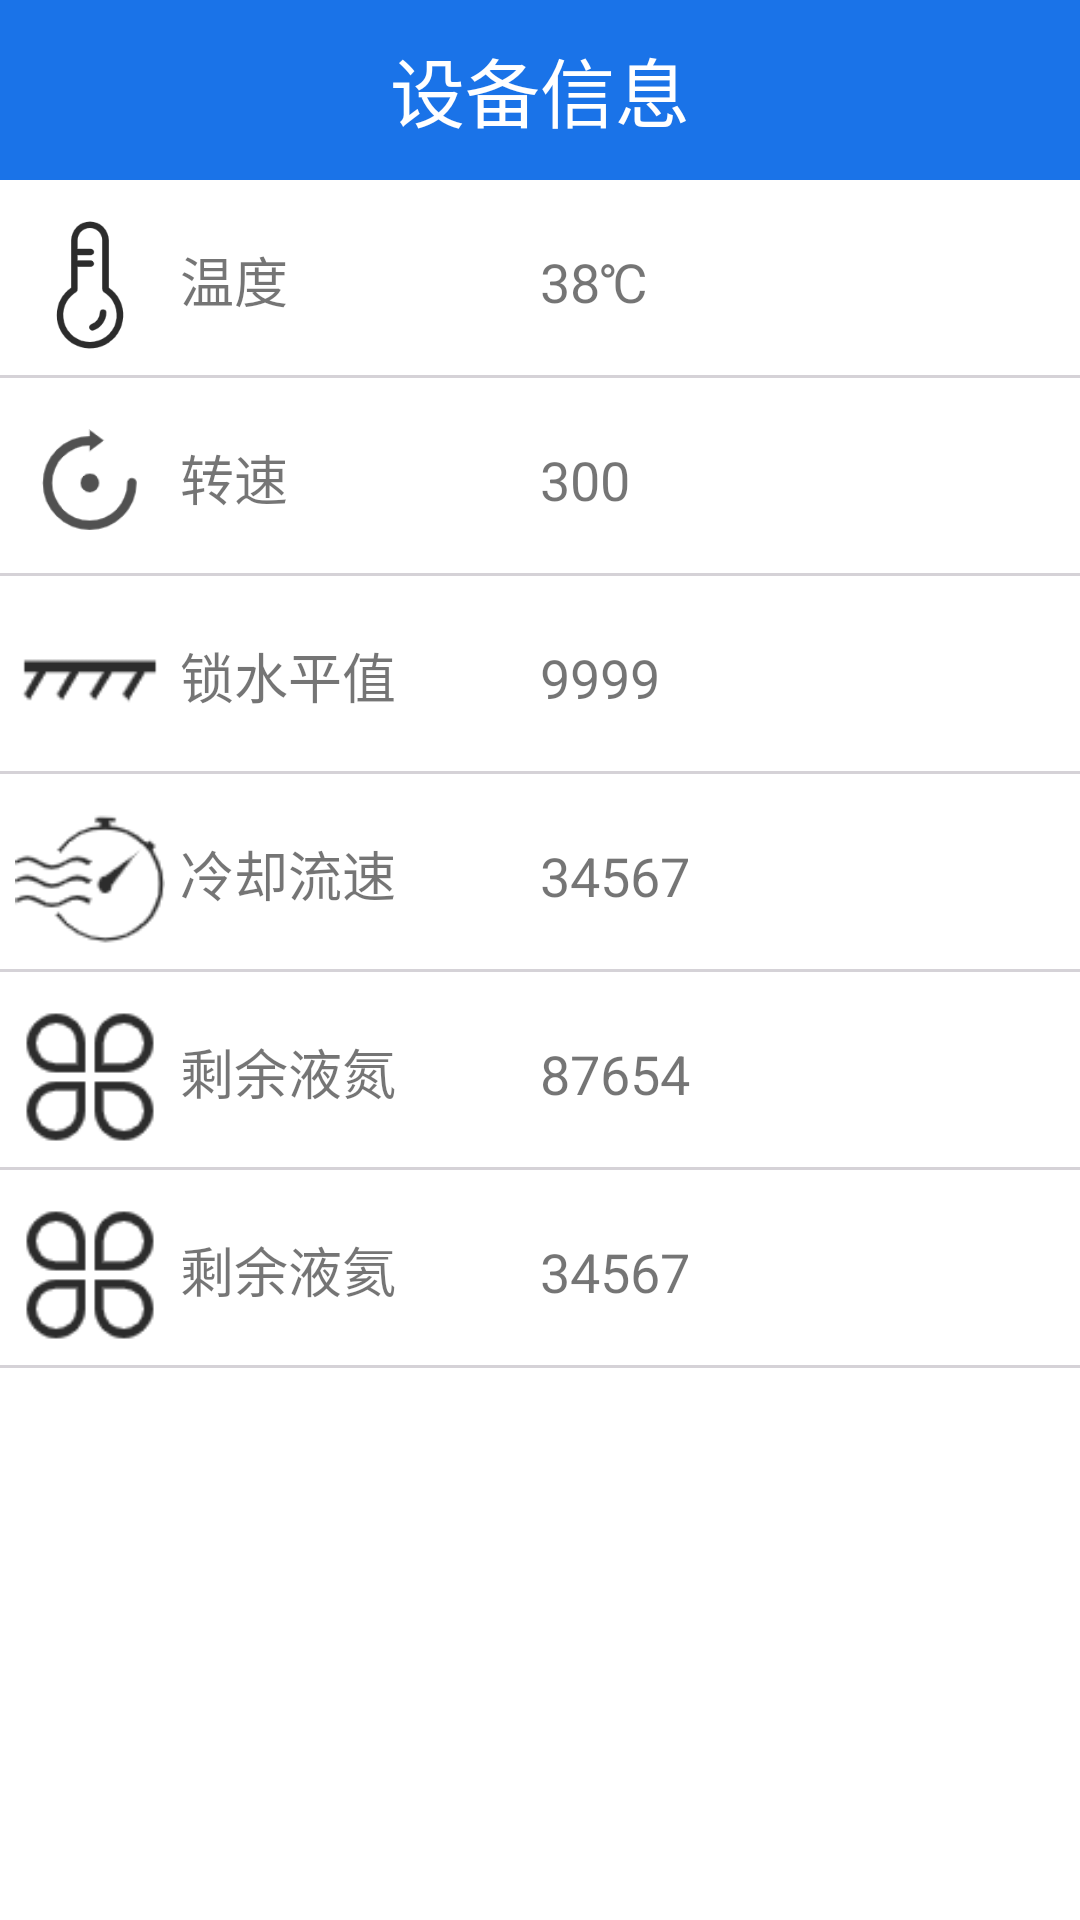

Write the Android layout XML for this screen, with the resource values it uses.
<!-- AndroidManifest.xml: application theme Theme.ProjectTwoVersion -->
<!-- res/layout/fragment_b.xml -->
<?xml version="1.0" encoding="utf-8"?>

<LinearLayout xmlns:android="http://schemas.android.com/apk/res/android"
    xmlns:tools="http://schemas.android.com/tools"
    android:layout_width="match_parent"
    android:layout_height="match_parent"
    android:orientation="vertical"
    tools:context=".Fragment.BFragment">
    <TextView
        android:layout_width="match_parent"
        android:layout_height="60dp"
        android:text="设备信息"
        android:textColor="@color/white"
        android:gravity="center"
        android:background="#1A73E8"
        android:textSize="25dp"/>

    <LinearLayout
        android:layout_width="match_parent"
        android:layout_height="wrap_content"
        android:orientation="horizontal"
        android:padding="5dp"
        android:layout_marginTop="5dp"
        >
        <ImageView
            android:layout_width="50dp"
            android:layout_height="50dp"
            android:src="@mipmap/temperature_blak"
            />
        <TextView
            android:layout_width="100dp"
            android:layout_height="wrap_content"
            android:text="温度"
            android:layout_marginLeft="5dp"
            android:textSize="18dp"
            android:layout_marginTop="10dp"
            android:layout_marginRight="20dp"
            />
        <TextView
            android:id="@+id/tv_temperature"
            android:layout_width="wrap_content"
            android:layout_height="wrap_content"
            android:text="38℃"
            android:textSize="18dp"
            android:layout_marginTop="10dp"
            />
    </LinearLayout>
    <View
        android:layout_width="match_parent"
        android:layout_height="1dp"
        android:background="#D5D2D7"
        />
    <LinearLayout
        android:layout_width="match_parent"
        android:layout_height="wrap_content"
        android:orientation="horizontal"
        android:padding="5dp"
        android:layout_marginTop="5dp"
        >
        <ImageView
            android:layout_width="50dp"
            android:layout_height="50dp"
            android:src="@mipmap/speed"
            />
        <TextView
            android:layout_width="100dp"
            android:layout_height="wrap_content"
            android:text="转速"
            android:textSize="18dp"
            android:layout_marginLeft="5dp"
            android:layout_marginTop="10dp"
            android:layout_marginRight="20dp"
            />
        <TextView
            android:id="@+id/tv_speed"
            android:layout_width="wrap_content"
            android:layout_height="wrap_content"
            android:text="300"
            android:textSize="18dp"
            android:layout_marginTop="10dp"
            />
    </LinearLayout>
    <View
        android:layout_width="match_parent"
        android:layout_height="1dp"
        android:background="#D5D2D7"
        />
    <LinearLayout
        android:layout_width="match_parent"
        android:layout_height="wrap_content"
        android:orientation="horizontal"
        android:padding="5dp"
        android:layout_marginTop="5dp"
        >
        <ImageView
            android:layout_width="50dp"
            android:layout_height="50dp"
            android:src="@mipmap/level"
            />
        <TextView
            android:layout_width="100dp"
            android:layout_height="wrap_content"
            android:text="锁水平值"
            android:textSize="18dp"
            android:layout_marginLeft="5dp"
            android:layout_marginTop="10dp"
            android:layout_marginRight="20dp"
            />
        <TextView
            android:id="@+id/tv_level"
            android:layout_width="wrap_content"
            android:layout_height="wrap_content"
            android:text="9999"
            android:textSize="18dp"
            android:layout_marginTop="10dp"
            />
    </LinearLayout>
    <View
        android:layout_width="match_parent"
        android:layout_height="1dp"
        android:background="#D5D2D7"
        />
    <LinearLayout
        android:layout_width="match_parent"
        android:layout_height="wrap_content"
        android:orientation="horizontal"
        android:padding="5dp"
        android:layout_marginTop="5dp"
        >
        <ImageView
            android:layout_width="50dp"
            android:layout_height="50dp"
            android:src="@mipmap/flow_rate"
            />

        <TextView
            android:layout_width="100dp"
            android:layout_height="wrap_content"
            android:layout_marginTop="10dp"
            android:layout_marginLeft="5dp"
            android:layout_marginRight="20dp"
            android:text="冷却流速"
            android:textSize="18dp" />
        <TextView
            android:id="@+id/tv_flow_rate"
            android:layout_width="wrap_content"
            android:layout_height="wrap_content"
            android:text="34567"
            android:textSize="18dp"
            android:layout_marginTop="10dp"
            />
    </LinearLayout>
    <View
        android:layout_width="match_parent"
        android:layout_height="1dp"
        android:background="#D5D2D7"
        />
    <LinearLayout
        android:layout_width="match_parent"
        android:layout_height="wrap_content"
        android:orientation="horizontal"
        android:padding="5dp"
        android:layout_marginTop="5dp"
        >
        <ImageView
            android:layout_width="50dp"
            android:layout_height="50dp"
            android:src="@mipmap/residue"
            />
        <TextView
            android:layout_width="100dp"
            android:layout_height="wrap_content"
            android:text="剩余液氮"
            android:layout_marginLeft="5dp"
            android:textSize="18dp"
            android:layout_marginTop="10dp"
            android:layout_marginRight="20dp"
            />
        <TextView
            android:id="@+id/tv_residue_one"
            android:layout_width="wrap_content"
            android:layout_height="wrap_content"
            android:text="87654"
            android:textSize="18dp"
            android:layout_marginTop="10dp"
            />
    </LinearLayout>
    <View
        android:layout_width="match_parent"
        android:layout_height="1dp"
        android:background="#D5D2D7"
        />
    <LinearLayout
        android:layout_width="match_parent"
        android:layout_height="wrap_content"
        android:orientation="horizontal"
        android:padding="5dp"
        android:layout_marginTop="5dp"
        >
        <ImageView
            android:layout_width="50dp"
            android:layout_height="50dp"
            android:src="@mipmap/residue"
            />
        <TextView
            android:layout_width="100dp"
            android:layout_height="wrap_content"
            android:text="剩余液氦"
            android:textSize="18dp"
            android:layout_marginLeft="5dp"
            android:layout_marginTop="10dp"
            android:layout_marginRight="20dp"
            />
        <TextView
            android:id="@+id/tv_residue_two"
            android:layout_width="wrap_content"
            android:layout_height="wrap_content"
            android:text="34567"
            android:textSize="18dp"
            android:layout_marginTop="10dp"
            />
    </LinearLayout>
    <View
        android:layout_width="match_parent"
        android:layout_height="1dp"
        android:background="#D5D2D7"
        />
</LinearLayout>
<!-- resources referenced by this layout -->
<resources>
  <!-- mipmap flow_rate: png bitmap (mipmap-xxhdpi, 2341 bytes) -->
  <!-- mipmap level: png bitmap (mipmap-xxhdpi, 865 bytes) -->
  <!-- mipmap residue: png bitmap (mipmap-xxhdpi, 1376 bytes) -->
  <!-- mipmap speed: png bitmap (mipmap-xxhdpi, 3357 bytes) -->
  <!-- mipmap temperature_blak: png bitmap (mipmap-xxxhdpi, 5920 bytes) -->
  <style name="Theme.ProjectTwoVersion" parent="Theme.MaterialComponents.DayNight.NoActionBar">
          
          <item name="colorPrimary">#1A73E8</item>
          <item name="colorPrimaryVariant">#1A73E8</item>
          <item name="colorOnPrimary">@color/white</item>
          
          <item name="colorSecondary">@color/teal_200</item>
          <item name="colorSecondaryVariant">@color/teal_700</item>
          <item name="colorOnSecondary">@color/black</item>
          
          <item name="android:statusBarColor" tools:targetApi="l">?attr/colorPrimaryVariant</item>
          
      </style>
  <!-- not gathered from this repository: default colours our renderer supplied (Android Studio template values) -->
  <color name="teal_200">#FF03DAC5</color>
  <color name="teal_700">#FF018786</color>
  <color name="black">#FF000000</color>
  <color name="white">#FFFFFFFF</color>
</resources>
